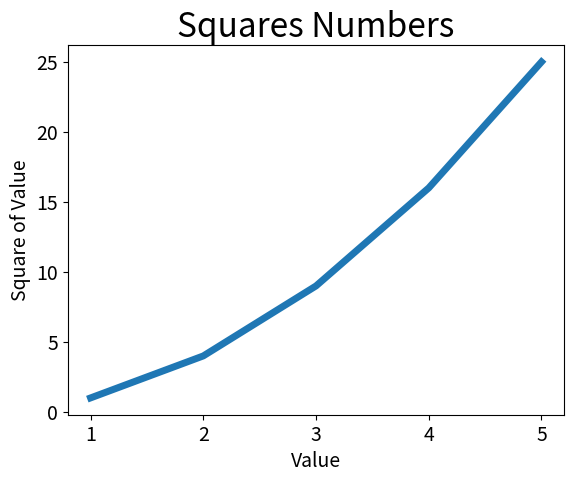

Recreate this plot in Python.
import matplotlib.pyplot as plt

input_values = [1, 2, 3, 4, 5]
squares = [1, 4, 9, 16, 25]
plt.plot(input_values, squares, linewidth=5)

# Set chart title and label axes.
plt.title("Squares Numbers", fontsize=24)
plt.xlabel("Value", fontsize=14)
plt.ylabel("Square of Value", fontsize=14)

# set size of tick labels
plt.tick_params(axis="both", labelsize=14)

plt.show()
